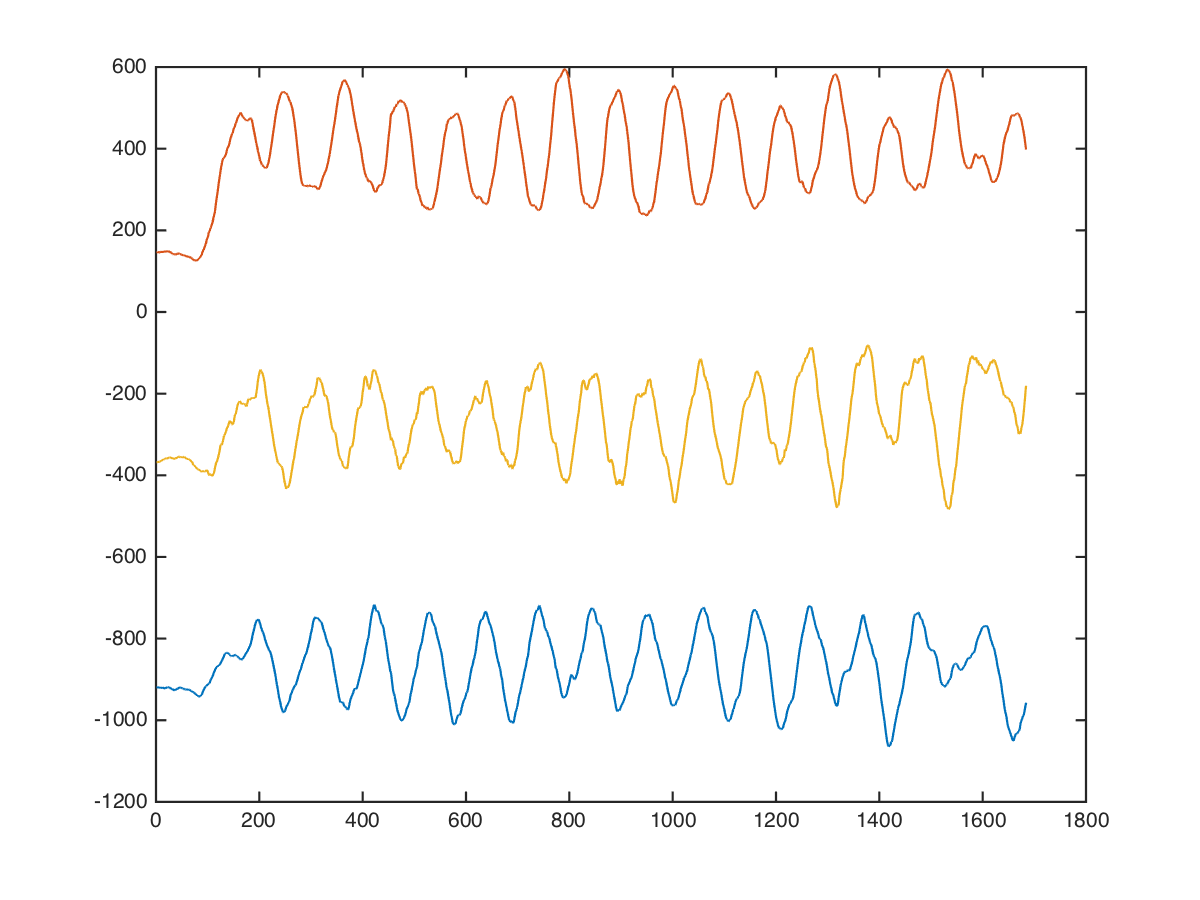

Source data for this figure (header and first rows):
back, lat-pulldown-straight, 49, 15, -944, 160, -408
back, lat-pulldown-straight, 49, 15, -928, 144, -416
back, lat-pulldown-straight, 49, 15, -928, 129, -393
back, lat-pulldown-straight, 49, 15, -913, 165, -407
back, lat-pulldown-straight, 49, 15, -905, 161, -415
back, lat-pulldown-straight, 49, 15, -925, 146, -359
back, lat-pulldown-straight, 49, 15, -900, 144, -366
back, lat-pulldown-straight, 49, 15, -903, 144, -382
back, lat-pulldown-straight, 49, 15, -917, 157, -364
back, lat-pulldown-straight, 49, 15, -913, 147, -380
back, lat-pulldown-straight, 49, 15, -925, 150, -403
back, lat-pulldown-straight, 49, 15, -928, 146, -389
back, lat-pulldown-straight, 49, 15, -928, 126, -390
back, lat-pulldown-straight, 49, 15, -916, 120, -386
back, lat-pulldown-straight, 49, 15, -912, 137, -361
back, lat-pulldown-straight, 49, 15, -918, 150, -369
back, lat-pulldown-straight, 49, 15, -909, 152, -398
back, lat-pulldown-straight, 49, 15, -899, 141, -376
back, lat-pulldown-straight, 49, 15, -921, 141, -360
back, lat-pulldown-straight, 49, 15, -931, 139, -320
back, lat-pulldown-straight, 49, 15, -923, 136, -306
back, lat-pulldown-straight, 49, 15, -934, 141, -340
back, lat-pulldown-straight, 49, 15, -944, 144, -382
back, lat-pulldown-straight, 49, 15, -944, 135, -378
back, lat-pulldown-straight, 49, 15, -927, 128, -360
back, lat-pulldown-straight, 49, 15, -904, 144, -372
back, lat-pulldown-straight, 49, 15, -888, 156, -361
back, lat-pulldown-straight, 49, 15, -876, 156, -325
back, lat-pulldown-straight, 49, 15, -879, 156, -337
back, lat-pulldown-straight, 49, 15, -891, 162, -358
back, lat-pulldown-straight, 49, 15, -899, 170, -347
back, lat-pulldown-straight, 49, 15, -904, 154, -337
back, lat-pulldown-straight, 49, 15, -898, 144, -324
back, lat-pulldown-straight, 49, 15, -888, 147, -349
back, lat-pulldown-straight, 49, 15, -891, 152, -363
back, lat-pulldown-straight, 49, 15, -903, 150, -366
back, lat-pulldown-straight, 49, 15, -929, 142, -374
back, lat-pulldown-straight, 49, 15, -952, 134, -402
back, lat-pulldown-straight, 49, 15, -956, 126, -378
back, lat-pulldown-straight, 49, 15, -966, 120, -373
back, lat-pulldown-straight, 49, 15, -955, 122, -418
back, lat-pulldown-straight, 49, 15, -936, 129, -418
back, lat-pulldown-straight, 49, 15, -939, 136, -391
back, lat-pulldown-straight, 49, 15, -952, 136, -382
back, lat-pulldown-straight, 49, 15, -950, 138, -368
back, lat-pulldown-straight, 49, 15, -937, 155, -369
back, lat-pulldown-straight, 49, 15, -941, 175, -376
back, lat-pulldown-straight, 49, 15, -911, 168, -373
back, lat-pulldown-straight, 49, 15, -905, 168, -337
back, lat-pulldown-straight, 49, 15, -927, 160, -351
back, lat-pulldown-straight, 49, 15, -904, 168, -305
back, lat-pulldown-straight, 49, 15, -928, 168, -359
back, lat-pulldown-straight, 49, 15, -928, 160, -383
back, lat-pulldown-straight, 49, 15, -920, 137, -376
back, lat-pulldown-straight, 49, 15, -913, 143, -413
back, lat-pulldown-straight, 49, 15, -919, 151, -372
back, lat-pulldown-straight, 49, 15, -920, 159, -347
back, lat-pulldown-straight, 49, 15, -913, 167, -323
back, lat-pulldown-straight, 49, 15, -919, 161, -340
back, lat-pulldown-straight, 49, 15, -927, 153, -364
back, lat-pulldown-straight, 49, 15, -928, 152, -342
... 1,673 more rows
